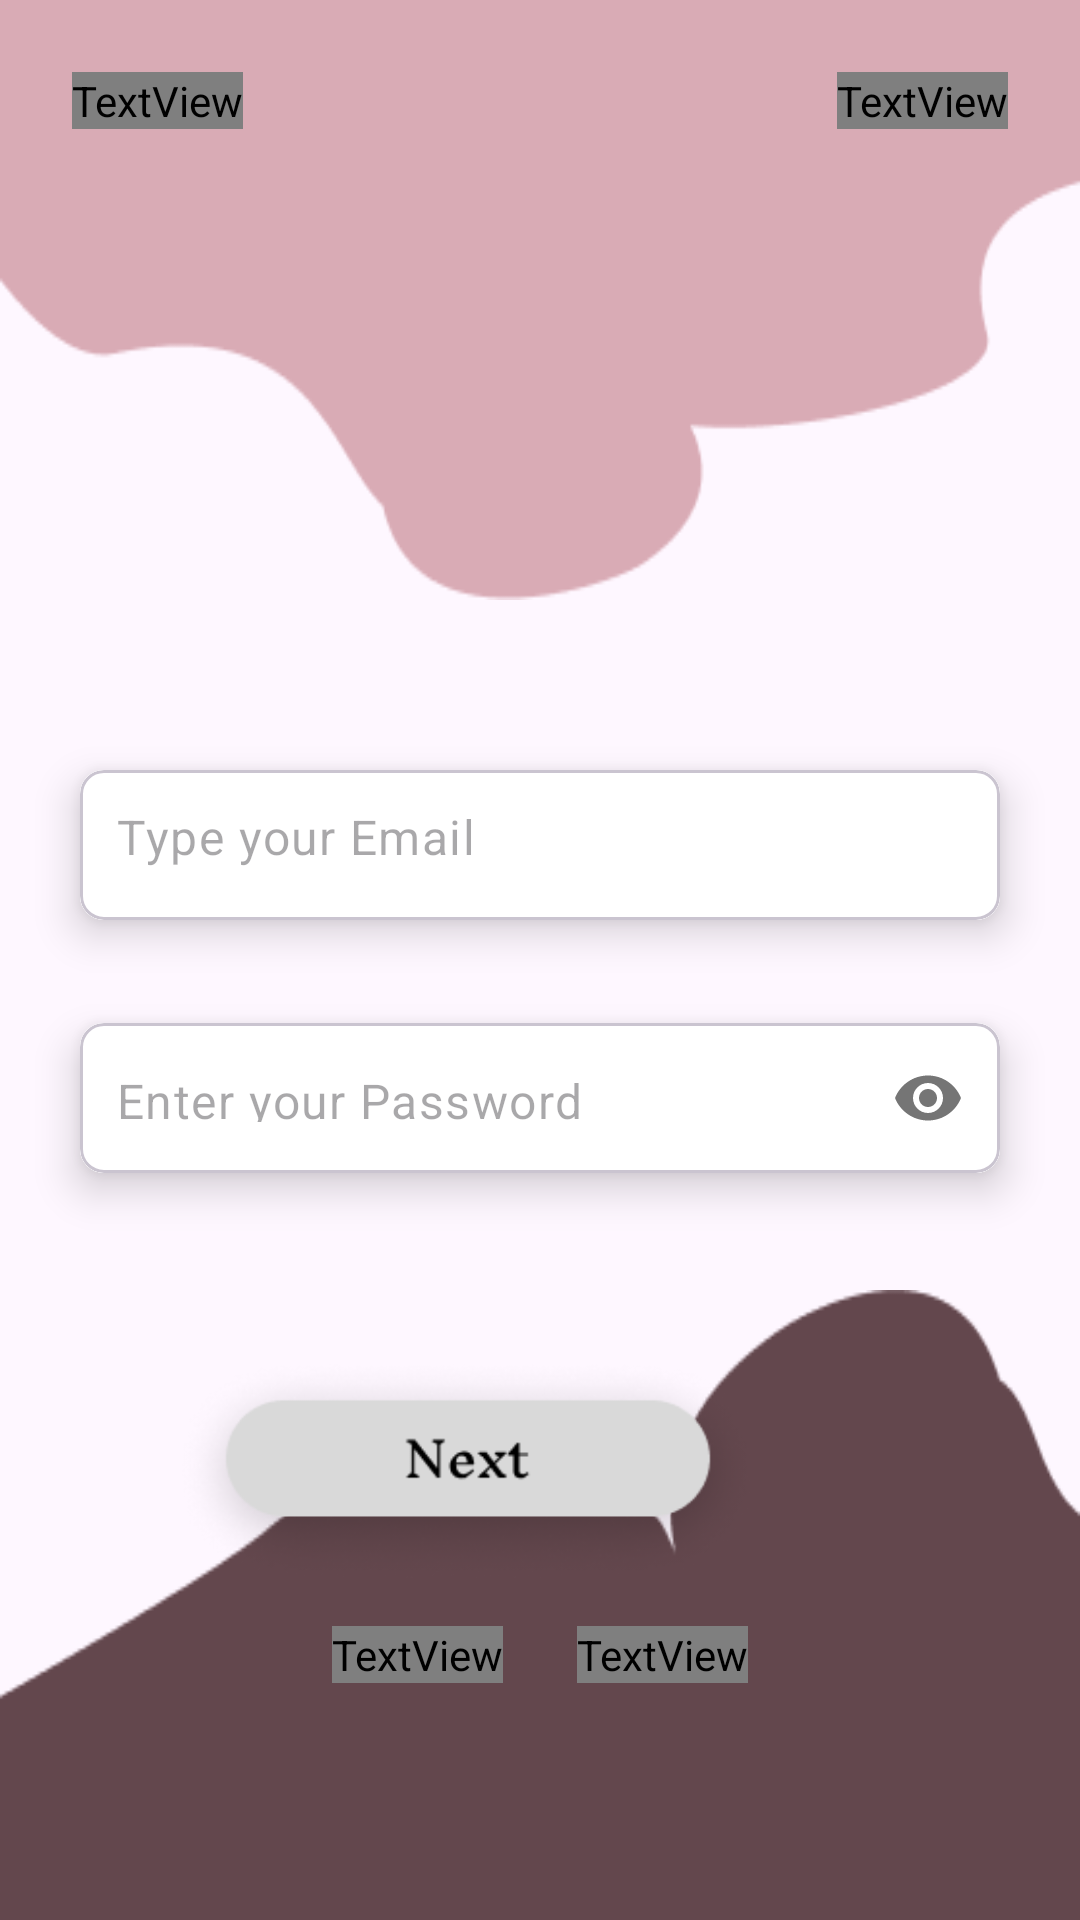

The Android layout XML behind this screen, and the referenced resources:
<!-- AndroidManifest.xml: application theme Theme.ToDoOrganizer -->
<!-- res/layout/fragment_signin.xml -->
<?xml version="1.0" encoding="utf-8"?>
<androidx.constraintlayout.widget.ConstraintLayout xmlns:android="http://schemas.android.com/apk/res/android"
    xmlns:app="http://schemas.android.com/apk/res-auto"
    xmlns:tools="http://schemas.android.com/tools"
    android:layout_width="match_parent"
    android:layout_height="match_parent"
    tools:context=".fragments.SigninFragment">

    <ImageView
        android:id="@+id/imageView"
        android:layout_width="wrap_content"
        android:layout_height="200dp"
        android:scaleType="fitXY"
        android:src="@drawable/design_one"
        app:layout_constraintEnd_toEndOf="parent"
        app:layout_constraintHorizontal_bias="0.5"
        app:layout_constraintStart_toStartOf="parent"
        app:layout_constraintTop_toTopOf="parent" />

    <ImageView
        android:id="@+id/imageView3"
        android:layout_width="0dp"
        android:layout_height="210dp"
        android:layout_marginStart="0dp"
        android:scaleType="fitXY"
        android:src="@drawable/design_two"
        app:layout_constraintBottom_toBottomOf="parent"
        app:layout_constraintEnd_toEndOf="parent"
        app:layout_constraintHorizontal_bias="0.0"
        app:layout_constraintStart_toStartOf="parent" />

    <TextView
        android:id="@+id/textView"
        android:layout_width="wrap_content"
        android:layout_height="wrap_content"
        android:layout_marginTop="24dp"
        android:layout_marginEnd="24dp"
        android:fontFamily="@font/inter_extra_bold"
        android:text="Sign In"
        android:textColor="@color/white"
        android:textSize="30sp"
        app:layout_constraintEnd_toEndOf="parent"
        app:layout_constraintTop_toTopOf="parent" />

    <TextView
        android:id="@+id/textViewApp"
        android:layout_width="wrap_content"
        android:layout_height="wrap_content"
        android:layout_marginTop="24dp"
        android:layout_marginStart="24dp"
        android:fontFamily="@font/inter_extra_bold"
        android:text="TODO"
        android:textColor="@color/white"
        android:textSize="30sp"
        app:layout_constraintStart_toStartOf="parent"
        app:layout_constraintTop_toTopOf="parent"
        tools:ignore="DuplicateIds" />


    <com.google.android.material.card.MaterialCardView
        android:id="@+id/cardView1"
        android:layout_width="0dp"
        android:layout_height="wrap_content"
        android:layout_marginHorizontal="16dp"
        android:layout_marginTop="42dp"
        app:cardCornerRadius="8dp"
        app:cardElevation="8dp"
        app:cardUseCompatPadding="true"
        app:layout_constraintEnd_toEndOf="parent"
        app:layout_constraintHorizontal_bias="0.5"
        app:layout_constraintStart_toStartOf="parent"
        app:layout_constraintTop_toBottomOf="@+id/imageView"
        app:layout_constraintBottom_toTopOf="@+id/nextView"
        tools:ignore="UnknownId">

        <com.google.android.material.textfield.TextInputLayout
            android:layout_width="match_parent"
            android:layout_height="50dp"
            android:background="@color/white"
            app:boxStrokeWidth="0dp"
            app:boxStrokeWidthFocused="0dp"
            app:hintEnabled="false">

            <com.google.android.material.textfield.TextInputEditText
                android:id="@+id/emailEt"
                android:layout_width="match_parent"
                android:layout_height="50dp"
                android:background="@color/white"
                android:hint="Type your Email"
                android:inputType="textEmailAddress"
                android:paddingStart="12dp"
                android:paddingTop="15dp" />
        </com.google.android.material.textfield.TextInputLayout>

    </com.google.android.material.card.MaterialCardView>

    <com.google.android.material.card.MaterialCardView
        android:id="@+id/cardView2"
        android:layout_width="0dp"
        android:layout_height="wrap_content"
        android:layout_marginHorizontal="16dp"
        android:layout_marginTop="5dp"
        app:cardCornerRadius="8dp"
        app:cardElevation="8dp"
        app:cardUseCompatPadding="true"
        app:layout_constraintEnd_toEndOf="parent"
        app:layout_constraintHorizontal_bias="0.5"
        app:layout_constraintStart_toStartOf="parent"
        app:layout_constraintTop_toBottomOf="@id/cardView1">


        <com.google.android.material.textfield.TextInputLayout
            android:layout_width="match_parent"
            android:layout_height="50dp"
            android:background="@color/white"
            app:boxStrokeWidth="0dp"
            app:boxStrokeWidthFocused="0dp"
            app:hintEnabled="false"
            app:passwordToggleEnabled="true">

            <com.google.android.material.textfield.TextInputEditText
                android:id="@+id/passEt"
                android:layout_width="match_parent"
                android:layout_height="match_parent"
                android:background="@color/white"
                android:hint="Enter your Password"
                android:inputType="textPassword"
                android:paddingStart="12dp"
                android:paddingTop="15dp" />

        </com.google.android.material.textfield.TextInputLayout>


    </com.google.android.material.card.MaterialCardView>

    <ImageView
        android:id="@+id/nextBtn"
        android:layout_width="200dp"
        android:layout_height="80dp"
        android:layout_marginTop="20dp"
        android:layout_marginEnd="88dp"
        android:src="@drawable/btn"
        app:layout_constraintEnd_toEndOf="@id/cardView2"
        app:layout_constraintTop_toTopOf="@id/imageView3" />

    <TextView
        android:id="@+id/textViewSignIn"
        android:layout_width="wrap_content"
        android:layout_height="wrap_content"
        android:fontFamily="@font/inter_regular"
        android:text=" Sign In"
        android:textColor="@color/black"
        android:textSize="16sp"
        app:layout_constraintEnd_toStartOf="@+id/guideline3"
        app:layout_constraintHorizontal_bias="0.5"
        app:layout_constraintStart_toEndOf="@+id/textview32"
        app:layout_constraintTop_toTopOf="@id/textview32" />

    <androidx.constraintlayout.widget.Guideline
        android:id="@+id/guideline2"
        android:layout_width="wrap_content"
        android:layout_height="wrap_content"
        android:orientation="vertical"
        app:layout_constraintGuide_percent="0.24" />

    <androidx.constraintlayout.widget.Guideline
        android:id="@+id/guideline3"
        android:layout_width="wrap_content"
        android:layout_height="wrap_content"
        android:orientation="vertical"
        app:layout_constraintGuide_percent="0.76" />

    <TextView
        android:id="@+id/textview32"
        android:layout_width="wrap_content"
        android:layout_height="wrap_content"
        android:layout_marginTop="12dp"
        android:fontFamily="@font/inter_regular"
        android:text="Already Registered !!"
        android:textSize="16sp"
        app:layout_constraintEnd_toStartOf="@+id/textViewSignIn"
        app:layout_constraintHorizontal_bias="0.5"
        app:layout_constraintStart_toEndOf="@+id/imageView3"
        app:layout_constraintStart_toStartOf="@+id/guideline2"
        app:layout_constraintTop_toBottomOf="@id/nextBtn" />

</androidx.constraintlayout.widget.ConstraintLayout>
<!-- resources referenced by this layout -->
<resources>
  <color name="black">#FF000000</color>
  <color name="white">#FFFFFFFF</color>
  <!-- drawable btn: png bitmap (drawable, 11940 bytes) -->
  <!-- drawable design_one: png bitmap (drawable, 3250 bytes) -->
  <!-- drawable design_two: png bitmap (drawable, 3086 bytes) -->
  <style name="Theme.ToDoOrganizer" parent="Base.Theme.ToDoOrganizer" />
  <style name="Base.Theme.ToDoOrganizer" parent="Theme.Material3.DayNight.NoActionBar">
          
          
      </style>
</resources>
